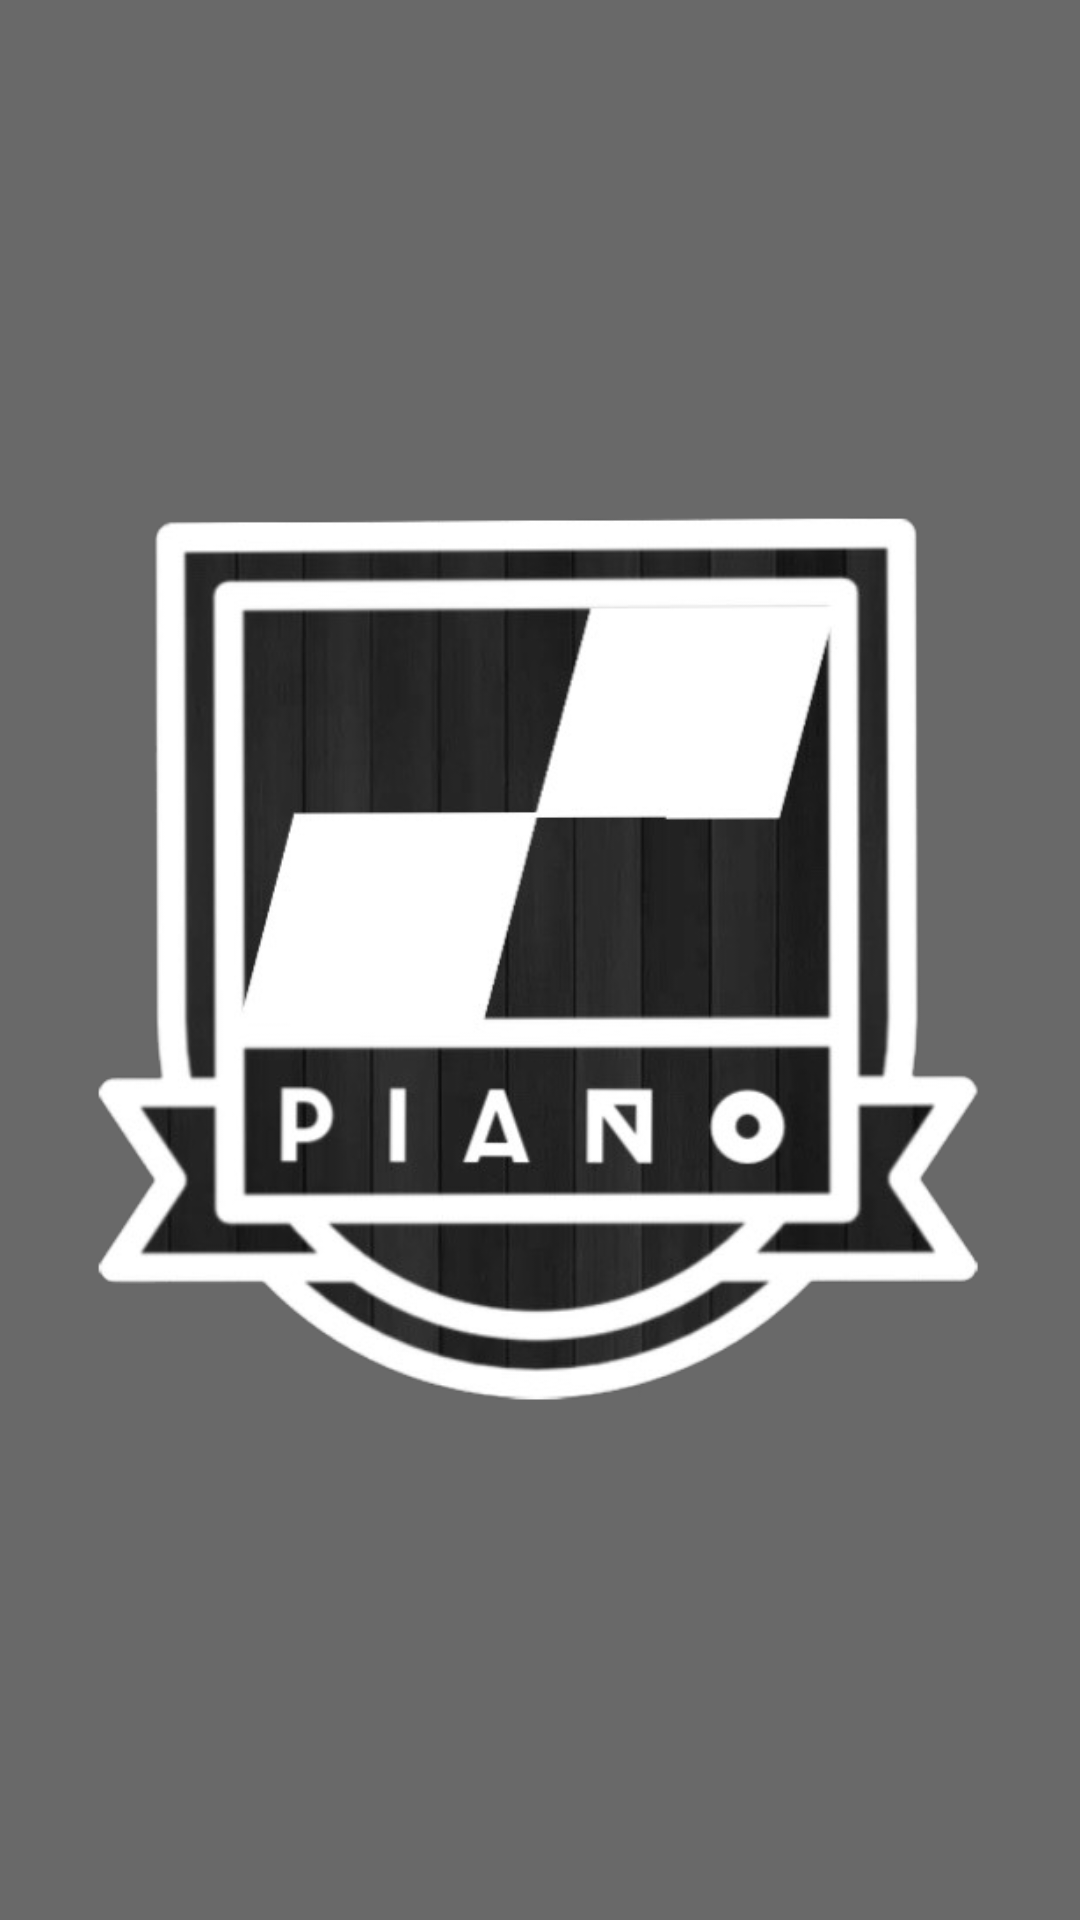

This screen was rendered from an Android layout file. Write that file and the resources it references.
<!-- AndroidManifest.xml: application theme AppTheme -->
<!-- res/layout/activity_splash.xml -->
<?xml version="1.0" encoding="utf-8"?>
<RelativeLayout xmlns:android="http://schemas.android.com/apk/res/android"
    xmlns:tools="http://schemas.android.com/tools"
    android:layout_width="match_parent"
    android:layout_height="match_parent"
    tools:context=".SubActivity.SplashActivity"
    android:background="#696969"
    android:id="@+id/rlayout_main">

    <RelativeLayout
        android:id="@+id/loading"
        android:layout_width="150dp"
        android:layout_height="150dp"
        android:layout_centerInParent="true"
        android:visibility="invisible">

        <RelativeLayout
            android:layout_width="125dp"
            android:layout_height="125dp"
            android:layout_centerInParent="true">

            <pl.droidsonroids.gif.GifImageView
                android:background="@drawable/loading_bg"
                android:layout_width="wrap_content"
                android:layout_height="wrap_content"
                android:src="@drawable/loading">
            </pl.droidsonroids.gif.GifImageView>

        </RelativeLayout>

        <ProgressBar
            style="@style/Widget.AppCompat.ProgressBar"
            android:thicknessRatio="10"
            android:layout_width="150dp"
            android:layout_height="150dp">
        </ProgressBar>

    </RelativeLayout>

    <ImageView
        android:layout_centerInParent="true"
        android:id="@+id/logo"
        android:layout_width="300dp"
        android:layout_height="300dp"
        android:src="@drawable/logogame">
    </ImageView>

</RelativeLayout>
<!-- resources referenced by this layout -->
<resources>
  <!-- drawable loading_bg (drawable) -->
  <?xml version="1.0" encoding="utf-8"?>
  <shape xmlns:android="http://schemas.android.com/apk/res/android"
      android:shape="oval">
  
      <solid android:color="#4B000000" />
  
      <corners
          android:radius="10dp">
      </corners>
  
  </shape>
  <!-- drawable logogame: png bitmap (drawable-v24, 101065 bytes) -->
  <style name="AppTheme" parent="Theme.AppCompat.Light.NoActionBar">
          
          <item name="colorPrimary">#B9B9B9</item>
          <item name="colorPrimaryDark">#00000000</item>
          <item name="colorAccent">@color/colorAccent</item>
      </style>
  <color name="colorAccent">#110C12</color>
  
      // Custom Color
</resources>
